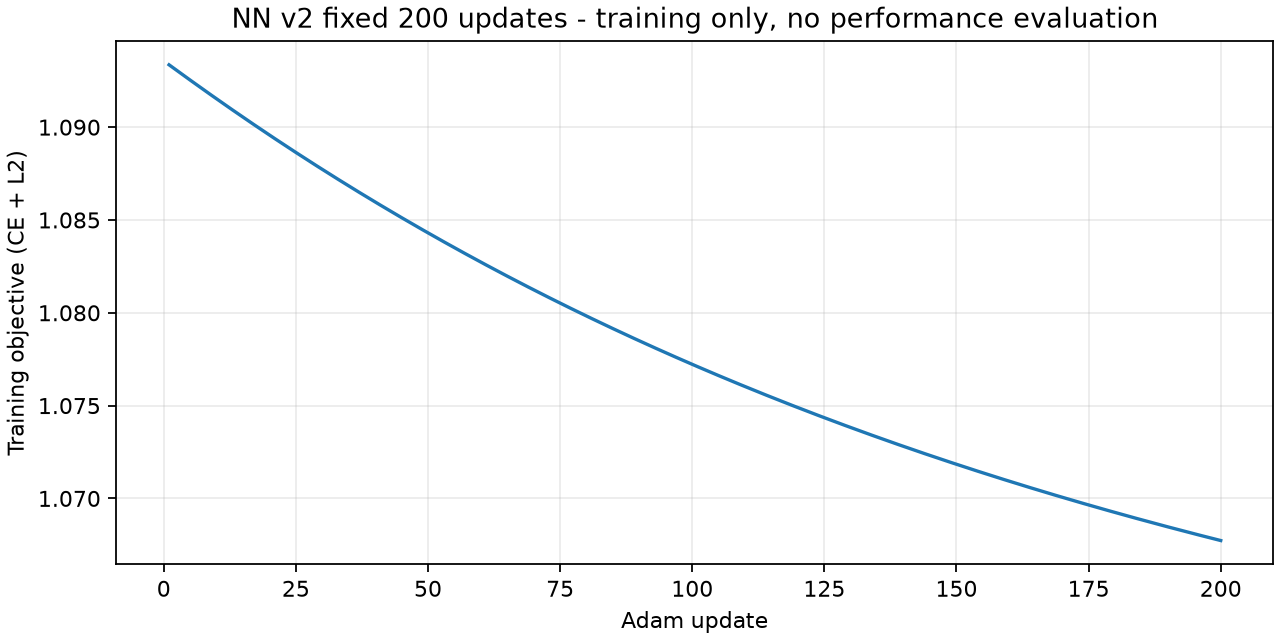

Values plotted in this chart, from the file beside it:
update, training_objective
1, 1.093
2, 1.093
3, 1.093
4, 1.093
5, 1.093
6, 1.092
7, 1.092
8, 1.092
9, 1.092
10, 1.092
11, 1.091
12, 1.091
13, 1.091
14, 1.091
15, 1.091
16, 1.09
17, 1.09
18, 1.09
19, 1.09
20, 1.09
21, 1.089
22, 1.089
23, 1.089
24, 1.089
25, 1.089
26, 1.088
27, 1.088
28, 1.088
29, 1.088
30, 1.088
31, 1.088
32, 1.087
33, 1.087
34, 1.087
35, 1.087
36, 1.087
37, 1.086
38, 1.086
39, 1.086
40, 1.086
41, 1.086
42, 1.086
43, 1.085
44, 1.085
45, 1.085
46, 1.085
47, 1.085
48, 1.085
49, 1.084
50, 1.084
51, 1.084
52, 1.084
53, 1.084
54, 1.084
55, 1.084
56, 1.083
57, 1.083
58, 1.083
59, 1.083
60, 1.083
... 140 more rows
